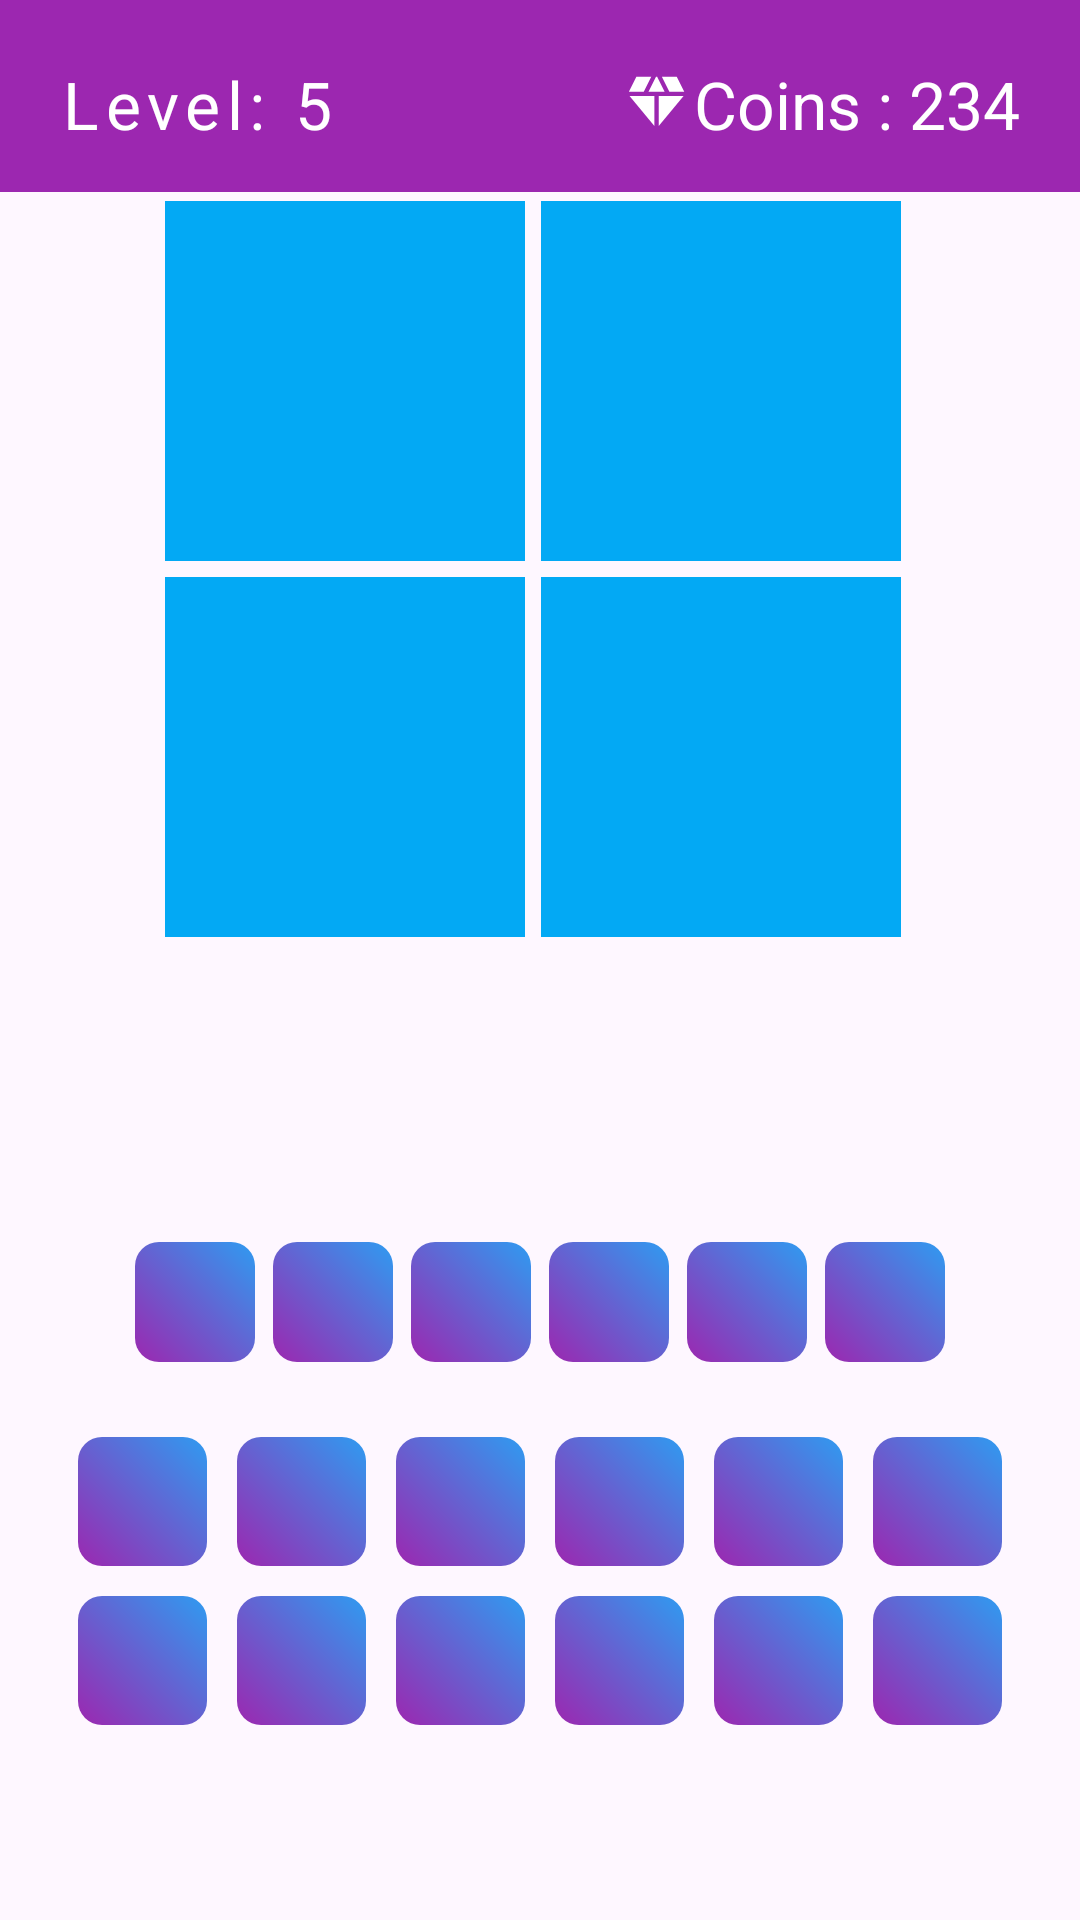

Android layout source for this screen:
<!-- AndroidManifest.xml: application theme Theme.Word_game_app -->
<!-- res/layout/activity_main.xml -->
<?xml version="1.0" encoding="utf-8"?>
<LinearLayout xmlns:android="http://schemas.android.com/apk/res/android"
    xmlns:app="http://schemas.android.com/apk/res-auto"
    xmlns:tools="http://schemas.android.com/tools"
    android:layout_width="match_parent"
    android:layout_height="match_parent"
    android:orientation="vertical"
    tools:context=".MainActivity">

    <FrameLayout
        android:layout_width="match_parent"
        android:layout_height="0dp"
        android:layout_weight="1.2">

        <RelativeLayout
            android:paddingStart="20dp"
            android:paddingEnd="20dp"
            android:background="#9C27B0"
            android:layout_width="match_parent"
            android:layout_height="?actionBarSize">
            <TextView
                android:id="@+id/Level"
                android:layout_marginTop="20dp"
                android:gravity="start"
                android:textSize="22sp"
                android:layout_width="wrap_content"
                android:layout_height="match_parent"
                android:textColor="#fff"
                android:letterSpacing=".1"
                android:text="Level: 5"/>

            <TextView
                android:id="@+id/showCoins"
                android:textAlignment="center"
                android:layout_alignParentEnd="true"
                android:layout_marginTop="20dp"
                android:layout_width="wrap_content"
                android:layout_height="wrap_content"
                android:text="Coins : 234"
                android:textColor="#fff"
                android:textSize="22sp"
                android:drawableStart="@drawable/baseline_diamond_24"/>


        </RelativeLayout>


        <GridLayout
            android:id="@+id/imageGroup"
            android:layout_width="250dp"
            android:layout_height="250dp"
            android:columnCount="2"
            android:rowCount="2"
            android:layout_gravity="center">

            <ImageView
               android:layout_marginEnd="2.5dp"
               android:layout_marginBottom="2.5dp"
               style="@style/ImageStyle">
            </ImageView>
            <ImageView
                android:layout_marginStart="2.5dp"
                android:layout_marginBottom="2.5dp"
                style="@style/ImageStyle">
            </ImageView>
            <ImageView
                android:layout_marginTop="2.5dp"
                android:layout_marginEnd="2.5dp"
                style="@style/ImageStyle">
            </ImageView>
            <ImageView
                android:layout_marginTop="2.5dp"
                android:layout_marginStart="2.5dp"
                style="@style/ImageStyle">
            </ImageView>

        </GridLayout>

        <androidx.cardview.widget.CardView
            android:id="@+id/dialogWindow"
            android:visibility="gone"
            android:layout_width="300dp"
            android:layout_height="200dp"
            app:cardCornerRadius="20dp"
            android:layout_gravity="center">
            <LinearLayout
                android:layout_width="match_parent"
                android:layout_height="match_parent"
                android:orientation="vertical">
                <TextView
                    android:layout_width="match_parent"
                    android:layout_height="wrap_content"
                    android:text="Word Game App"
                    android:letterSpacing=".1"
                    android:textStyle="bold"
                    android:textColor="#9C27B0"
                    android:gravity="center"
                    android:layout_marginTop="20dp"
                    android:textSize="22sp"/>
                <TextView
                    android:layout_marginTop="30dp"
                    android:textColor="#9C27B0"
                    android:textStyle="bold"
                    android:letterSpacing=".1"
                    android:layout_width="match_parent"
                    android:layout_height="wrap_content"
                    android:textAlignment="center"
                    android:text="The game finished do you want start"
                    android:textSize="16sp"/>

                <FrameLayout
                    android:layout_marginTop="15dp"
                    android:layout_width="match_parent"
                    android:layout_height="wrap_content">
                    <Button
                        android:id="@+id/restartYES"
                        android:layout_marginStart="30dp"
                        android:layout_gravity="top|start"
                        android:layout_width="wrap_content"
                        android:layout_height="wrap_content"
                        android:text="YES"/>

                    <Button
                        android:id="@+id/restartNO"
                        android:layout_gravity="end"
                        android:layout_marginEnd="30dp"
                        android:layout_width="wrap_content"
                        android:layout_height="wrap_content"
                        android:text="NO"/>
                </FrameLayout>
            </LinearLayout>

        </androidx.cardview.widget.CardView>

    </FrameLayout>

    <LinearLayout
        android:layout_width="match_parent"
        android:gravity="top|center"
        android:layout_height="0dp"
        android:layout_weight="0.8"
        android:orientation="vertical">

        <LinearLayout
            android:id="@+id/answerGroup"
            android:layout_marginTop="30dp"
            android:layout_width="wrap_content"
            android:layout_height="wrap_content">

            <TextView
                style="@style/TextStyle"
                android:text=""/>

            <TextView
                style="@style/TextStyle"
                android:text=""/>
            <TextView
                style="@style/TextStyle"
                android:text=""/>
            <TextView
                style="@style/TextStyle"
                android:text=""/>
            <TextView
                style="@style/TextStyle"
                android:text=""/>
            <TextView
                style="@style/TextStyle"
                android:text=""/>
        </LinearLayout>

        <GridLayout
            android:id="@+id/variantGroup"
            android:layout_marginTop="20dp"
            android:layout_width="wrap_content"
            android:layout_height="wrap_content"
            android:columnCount="6"
            android:rowCount="2">

            <TextView

                style="@style/Keyboard"
                android:text=""/>
            <TextView
                style="@style/Keyboard"
                android:text=""/>
            <TextView
                style="@style/Keyboard"
                android:text=""/> <TextView
            style="@style/Keyboard"
            android:text=""/>
            <TextView
                style="@style/Keyboard"
                android:text=""/>
            <TextView
                style="@style/Keyboard"
                android:text=""/> <TextView
            style="@style/Keyboard"
            android:text=""/> <TextView
            style="@style/Keyboard"
            android:text=""/> <TextView
            style="@style/Keyboard"
            android:text=""/> <TextView
            style="@style/Keyboard"
            android:text=""/> <TextView
            style="@style/Keyboard"
            android:text=""/> <TextView
            style="@style/Keyboard"
            android:text=""/>

        </GridLayout>

    </LinearLayout>

</LinearLayout>
<!-- resources referenced by this layout -->
<resources>
  <!-- drawable baseline_diamond_24 (drawable) -->
  <vector android:height="24dp" android:tint="#fff"
      android:viewportHeight="25" android:viewportWidth="25"
      android:width="24dp" xmlns:android="http://schemas.android.com/apk/res/android">
      <path android:fillColor="@android:color/white" android:pathData="M12.16,3l-0.32,0l-2.63,5.25l5.58,0z"/>
      <path android:fillColor="@android:color/white" android:pathData="M16.46,8.25l5.16,0l-2.62,-5.25l-5.16,0z"/>
      <path android:fillColor="@android:color/white" android:pathData="M21.38,9.75l-8.63,0l0,10.35z"/>
      <path android:fillColor="@android:color/white" android:pathData="M11.25,20.1l0,-10.35l-8.63,0z"/>
      <path android:fillColor="@android:color/white" android:pathData="M7.54,8.25l2.62,-5.25l-5.16,0l-2.62,5.25z"/>
  </vector>
  <style name="ImageStyle">
          <item name="android:background">#03A9F4</item>
          <item name="android:layout_height">120dp</item>
          <item name="android:layout_width">120dp</item>
          <item name="android:scaleType">centerCrop</item>
      </style>
  <style name="Keyboard">
          <item name="android:textColor">#fff</item>
          <item name="android:textStyle">bold</item>
          <item name="android:gravity">center</item>
          <item name="android:textSize">20sp</item>
          <item name="android:background">@drawable/shape_for_text</item>
          <item name="android:layout_width">43sp</item>
          <item name="android:layout_height">43sp</item>
          <item name="android:layout_margin">5dp</item>
      </style>
  <style name="TextStyle">
          <item name="android:background">#9C27B0</item>
          <item name="android:layout_width">40sp</item>
          <item name="android:layout_height">40sp</item>
          <item name="android:layout_marginHorizontal">3dp</item>
      </style>
  <style name="Theme.Word_game_app" parent="Base.Theme.Word_game_app" />
  <!-- drawable shape_for_text (drawable) -->
  <?xml version="1.0" encoding="utf-8"?>
  <shape xmlns:android="http://schemas.android.com/apk/res/android">
      <corners android:radius="8dp"/>
      <gradient android:startColor="#9C27B0" android:angle="45" android:endColor="#2F9BF1"/>
  </shape>
  <style name="Base.Theme.Word_game_app" parent="Theme.Material3.DayNight.NoActionBar">
          
          
      </style>
</resources>
